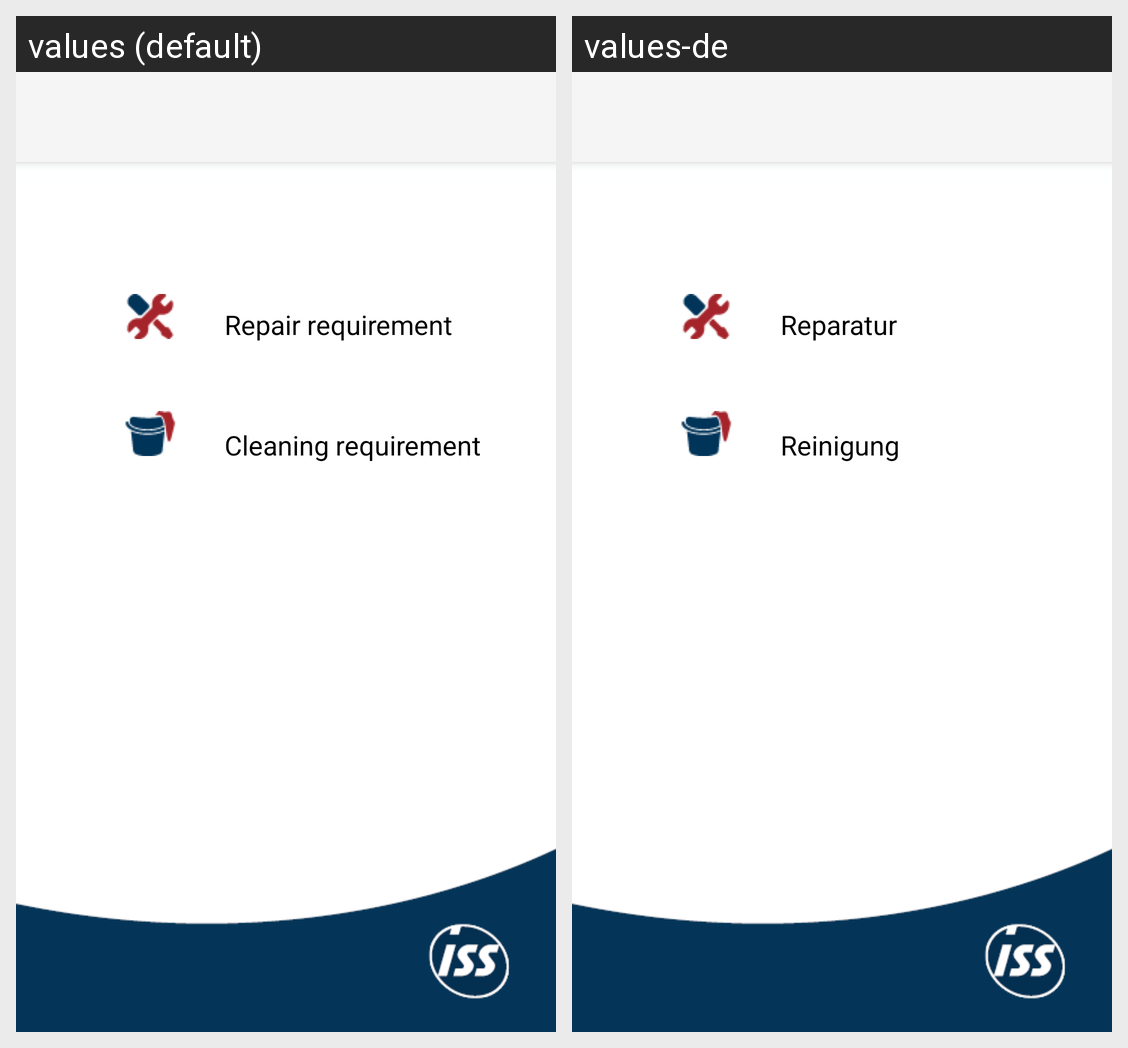

Locale-by-locale string values for the Android screen shown in this grid:
Android screen res/layout/main_info.xml rendered under 2 locales, left to right: values (default), values-de. Device: Nexus 5 (rendered at 1080×1920; each locale shown at half size, 540×960, under a caption strip naming it); theme Theme.AppCompat.Light.NoActionBar.
Strings drawn on this screen, with the default value and each locale's value (text and hints the layout hard-codes, and strings that could not be matched under every locale, appear in the picture but are not listed):

infoReparatur
  values: Repair requirement
  values-de: Reparatur

infoReinigung
  values: Cleaning requirement
  values-de: Reinigung
